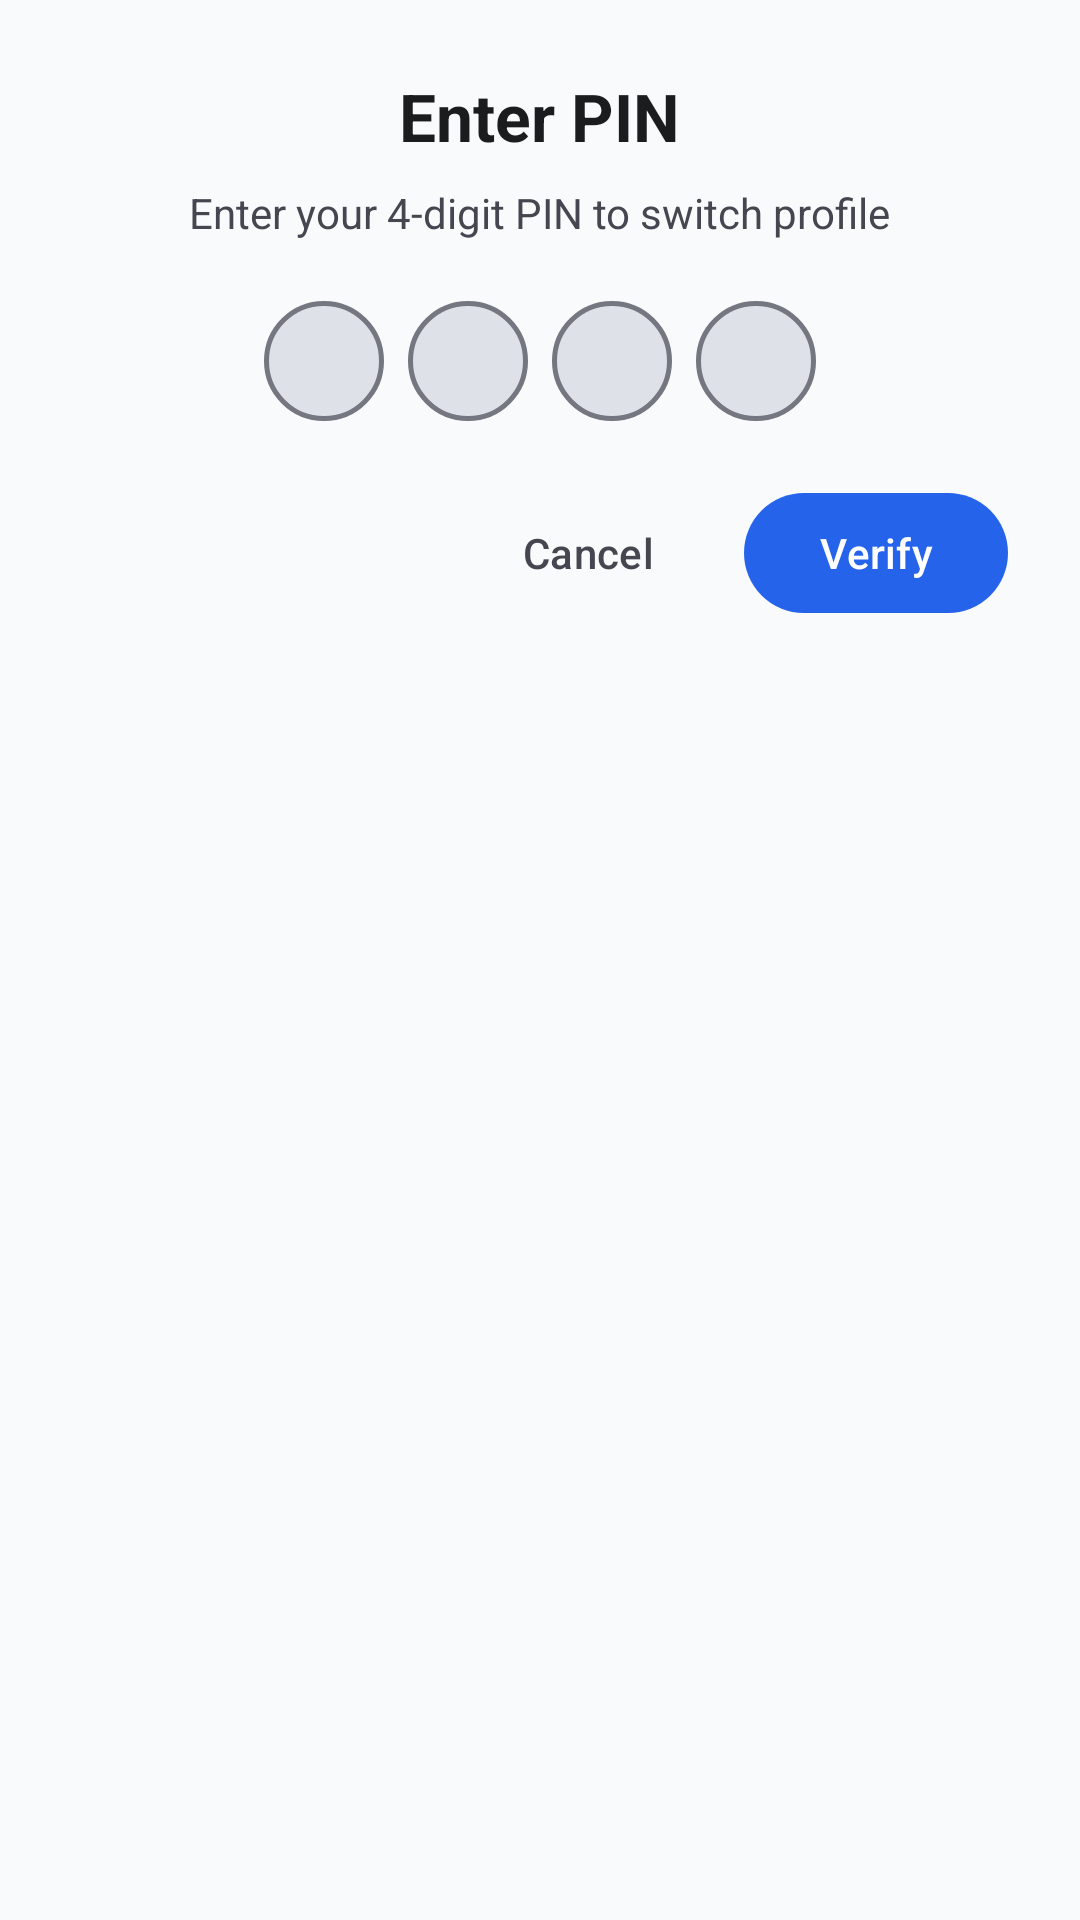

Layout XML and referenced resources for this Android screen:
<!-- AndroidManifest.xml: application theme Theme.Semora -->
<!-- res/layout/dialog_pin_verify.xml -->
<?xml version="1.0" encoding="utf-8"?>
<LinearLayout xmlns:android="http://schemas.android.com/apk/res/android"
    xmlns:app="http://schemas.android.com/apk/res-auto"
    xmlns:tools="http://schemas.android.com/tools"
    android:layout_width="match_parent"
    android:layout_height="wrap_content"
    android:orientation="vertical"
    android:padding="24dp">

    <TextView
        android:layout_width="wrap_content"
        android:layout_height="wrap_content"
        android:layout_gravity="center_horizontal"
        android:text="Enter PIN"
        android:textColor="@color/md3_on_surface"
        android:textSize="22sp"
        android:textStyle="bold" />

    <TextView
        android:id="@+id/tvDialogSubtitle"
        android:layout_width="wrap_content"
        android:layout_height="wrap_content"
        android:layout_marginTop="8dp"
        android:layout_gravity="center_horizontal"
        android:text="Enter your 4-digit PIN to switch profile"
        android:textColor="@color/md3_on_surface_variant"
        android:textSize="14sp" />

    <LinearLayout
        android:id="@+id/layoutPinBoxes"
        android:layout_width="wrap_content"
        android:layout_height="wrap_content"
        android:layout_gravity="center_horizontal"
        android:layout_marginTop="20dp"
        android:gravity="center"
        android:orientation="horizontal">

        <EditText
            android:id="@+id/etPin1"
            style="@style/PinEditTextStyle"
            android:layout_marginEnd="8dp" />

        <EditText
            android:id="@+id/etPin2"
            style="@style/PinEditTextStyle"
            android:layout_marginEnd="8dp" />

        <EditText
            android:id="@+id/etPin3"
            style="@style/PinEditTextStyle"
            android:layout_marginEnd="8dp" />

        <EditText
            android:id="@+id/etPin4"
            style="@style/PinEditTextStyle" />

    </LinearLayout>

    <TextView
        android:id="@+id/tvPinError"
        android:layout_width="match_parent"
        android:layout_height="wrap_content"
        android:layout_marginTop="12dp"
        android:gravity="center"
        android:textColor="@color/md3_error"
        android:textSize="13sp"
        android:visibility="gone"
        tools:text="Incorrect PIN. Try again." />

    <LinearLayout
        android:layout_width="match_parent"
        android:layout_height="wrap_content"
        android:layout_marginTop="20dp"
        android:orientation="horizontal"
        android:gravity="end">

        <com.google.android.material.button.MaterialButton
            android:id="@+id/btnDialogCancel"
            style="@style/Widget.Material3.Button.TextButton"
            android:layout_width="wrap_content"
            android:layout_height="wrap_content"
            android:text="Cancel"
            android:textColor="@color/md3_on_surface_variant" />

        <com.google.android.material.button.MaterialButton
            android:id="@+id/btnDialogVerify"
            style="@style/Widget.Material3.Button"
            android:layout_width="wrap_content"
            android:layout_height="wrap_content"
            android:layout_marginStart="8dp"
            android:text="Verify" />

    </LinearLayout>

</LinearLayout>
<!-- resources referenced by this layout -->
<resources>
  <color name="md3_error">#BA1A1A</color>
  <color name="md3_on_surface">#1A1C1E</color>
  <color name="md3_on_surface_variant">#44474F</color>
  <style name="PinEditTextStyle" parent="Widget.AppCompat.EditText">
          <item name="android:layout_width">@dimen/pin_box_size</item>
          <item name="android:layout_height">@dimen/pin_box_size</item>
          <item name="android:inputType">number</item>
          <item name="android:maxLength">1</item>
          <item name="android:gravity">center</item>
          <item name="android:textSize">0sp</item>
          <item name="android:textColor">@android:color/transparent</item>
          <item name="android:background">@drawable/bg_pin_dot_empty</item>
          <item name="android:fontFamily">@font/inter_semibold</item>
          <item name="android:importantForAccessibility">yes</item>
          <item name="android:padding">0dp</item>
          <item name="android:cursorVisible">false</item>
          <item name="android:minHeight">@dimen/pin_box_size</item>
          <item name="android:minWidth">@dimen/pin_box_size</item>
      </style>
  <style name="Theme.Semora" parent="Base.Theme.Semora" />
  <dimen name="pin_box_size">40dp</dimen>
  <!-- drawable bg_pin_dot_empty (drawable) -->
  <?xml version="1.0" encoding="utf-8"?>
  <shape xmlns:android="http://schemas.android.com/apk/res/android"
      android:shape="oval">
      <solid android:color="@color/md3_surface_container_high" />
      <stroke
          android:width="1.5dp"
          android:color="@color/md3_outline" />
      <size
          android:width="32dp"
          android:height="32dp" />
  </shape>
  <color name="md3_surface_container_high">#DEE1E7</color>
  <color name="md3_outline">#74777F</color>
  <color name="md3_primary">#2563EB</color>
  <color name="md3_on_primary">#FFFFFF</color>
  <color name="md3_primary_container">#DBEAFE</color>
  <color name="md3_on_primary_container">#001D3D</color>
  <color name="md3_secondary">#14B8A6</color>
  <color name="md3_on_secondary">#FFFFFF</color>
  <color name="md3_secondary_container">#CCFBF1</color>
  <color name="md3_on_secondary_container">#134E4A</color>
  <color name="md3_tertiary">#3B82F6</color>
  <color name="md3_on_tertiary">#FFFFFF</color>
  <color name="md3_tertiary_container">#DBEAFE</color>
  <color name="md3_on_tertiary_container">#001D3D</color>
  <color name="md3_on_error">#FFFFFF</color>
  <color name="md3_error_container">#FFDAD6</color>
  <color name="md3_on_error_container">#410002</color>
  <color name="md3_background">#F8FAFC</color>
  <color name="md3_surface">#F8FAFC</color>
  <color name="md3_surface_variant">#E0E2EC</color>
  <color name="md3_surface_container_lowest">#FFFFFF</color>
  <color name="md3_surface_container_low">#F1F5F9</color>
  <color name="md3_surface_container">#ECEEF3</color>
  <color name="md3_surface_container_highest">#D2D5DD</color>
  <color name="md3_inverse_on_surface">#F0F0F4</color>
  <color name="md3_inverse_surface">#2F3033</color>
  <color name="md3_inverse_primary">#9EC5FF</color>
  <color name="md3_outline_variant">#C4C6D0</color>
  <style name="ShapeAppearance.Semora.MediumComponent" parent="ShapeAppearance.Material3.MediumComponent">
          <item name="cornerSize">@dimen/corner_medium</item>
      </style>
  <style name="ShapeAppearance.Semora.LargeComponent" parent="ShapeAppearance.Material3.LargeComponent">
          <item name="cornerSize">@dimen/corner_large</item>
      </style>
  <dimen name="corner_medium">16dp</dimen>
  <dimen name="corner_large">24dp</dimen>
</resources>
